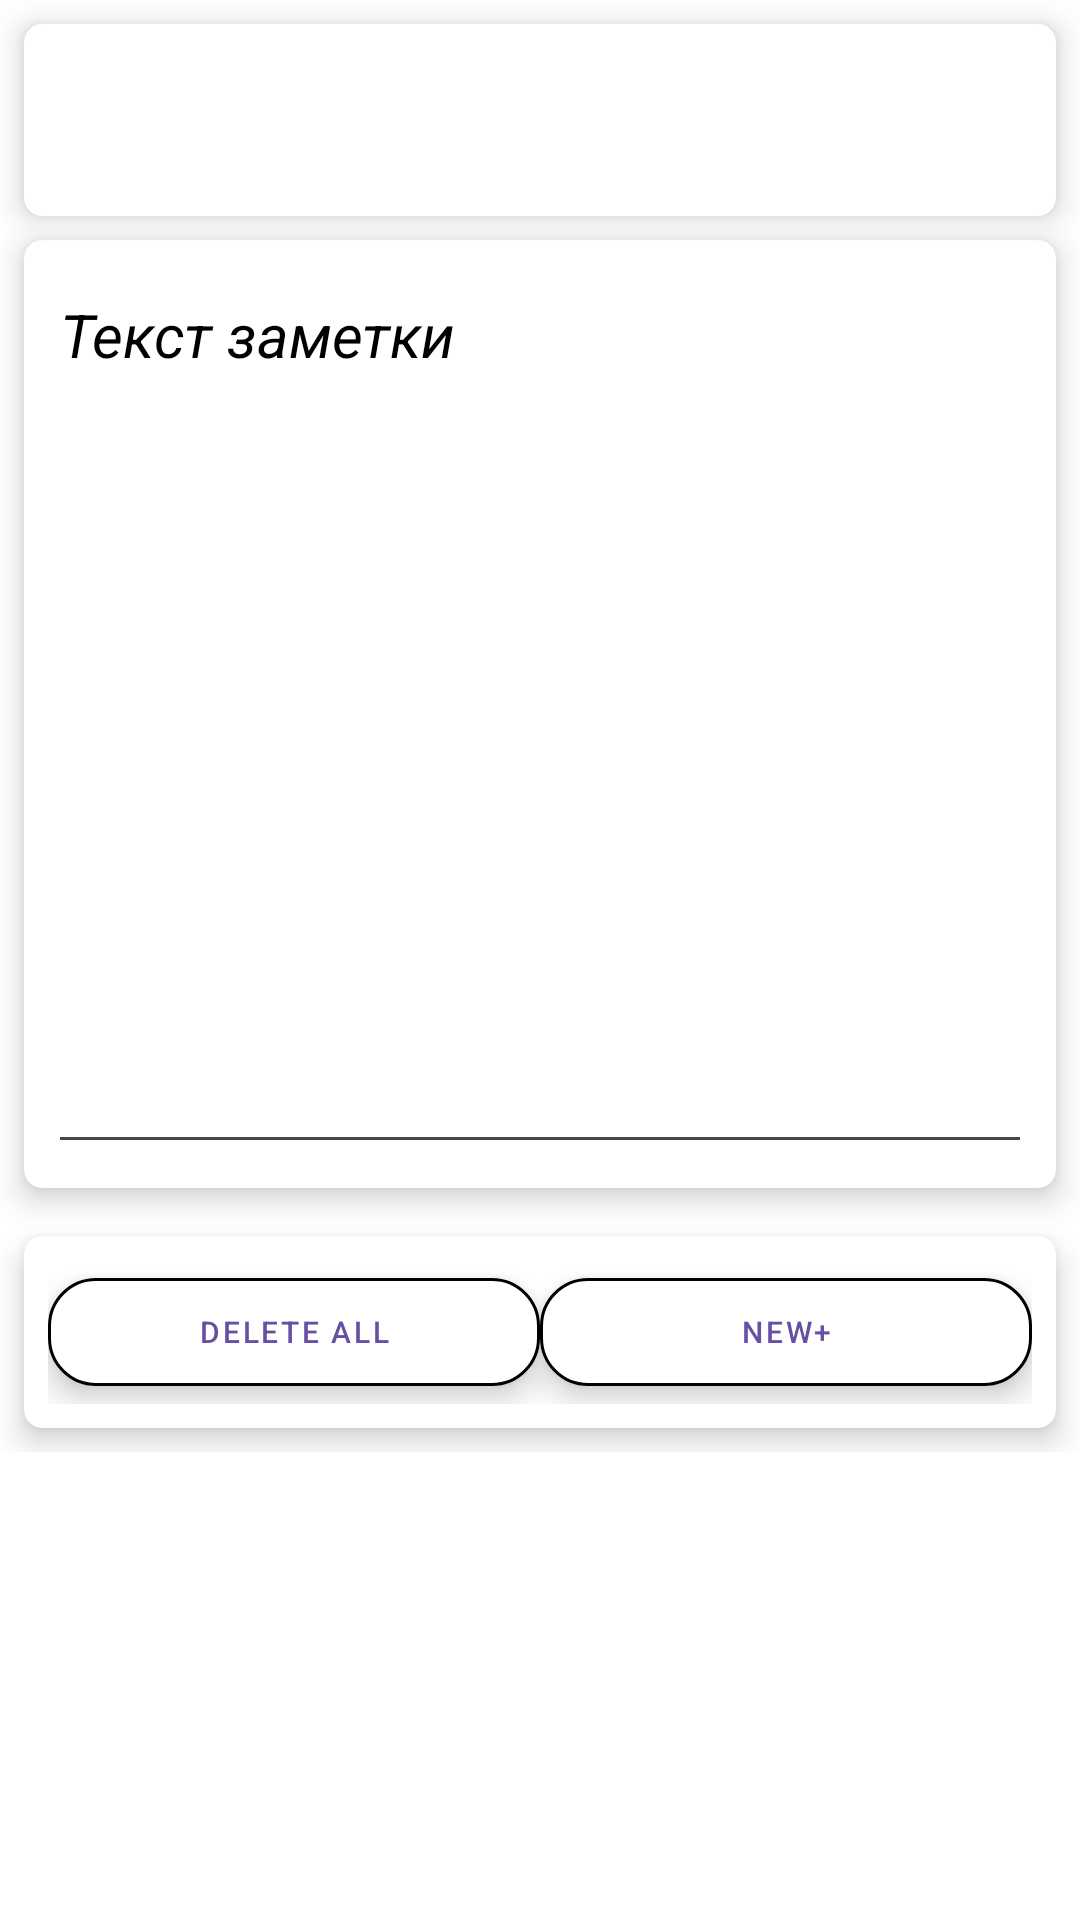

Android layout source for this screen:
<!-- AndroidManifest.xml: application theme Theme.Samojlov_AV_Homework_Module_16_number_6_1_Koala -->
<!-- res/layout/activity_details_note.xml -->
<?xml version="1.0" encoding="utf-8"?>
<androidx.constraintlayout.widget.ConstraintLayout xmlns:android="http://schemas.android.com/apk/res/android"
    xmlns:app="http://schemas.android.com/apk/res-auto"
    xmlns:tools="http://schemas.android.com/tools"
    android:id="@+id/main"
    android:layout_width="match_parent"
    android:layout_height="match_parent"
    android:background="@color/white"
    tools:context=".DetailsNoteActivity">

    <androidx.cardview.widget.CardView
        android:id="@+id/container_categoriesCV"
        android:layout_width="match_parent"
        android:layout_height="wrap_content"
        android:layout_margin="@dimen/margin"
        app:cardBackgroundColor="@color/white"
        app:cardCornerRadius="@dimen/cardCornerRadius"
        app:cardElevation="@dimen/cardElevation"
        app:layout_constraintEnd_toEndOf="parent"
        app:layout_constraintStart_toStartOf="parent"
        app:layout_constraintTop_toTopOf="parent">

        <Spinner
            android:id="@+id/categoriesSP"
            android:layout_width="wrap_content"
            android:layout_height="wrap_content"
            android:layout_margin="@dimen/margin"
            android:background="@color/white"
            android:backgroundTint="@color/white"
            android:gravity="center_vertical"
            android:minHeight="@dimen/minHeight"
            android:popupBackground="@color/white"
            android:textColor="@color/Blue"
            android:textSize="@dimen/categoriesSP_textSize_20sp"></Spinner>

    </androidx.cardview.widget.CardView>

    <ScrollView
        android:id="@+id/container_noteTextSV"
        android:layout_width="match_parent"
        android:layout_height="@dimen/layout_width"
        app:layout_constraintEnd_toEndOf="parent"
        app:layout_constraintStart_toStartOf="parent"
        app:layout_constraintTop_toBottomOf="@+id/container_categoriesCV">

        <LinearLayout
            android:layout_width="match_parent"
            android:layout_height="wrap_content"
            android:gravity="center"
            android:orientation="vertical">

            <androidx.cardview.widget.CardView
                android:layout_width="match_parent"
                android:layout_height="wrap_content"
                android:layout_margin="@dimen/margin"
                app:cardBackgroundColor="@color/white"
                app:cardCornerRadius="@dimen/cardCornerRadius"
                app:cardElevation="@dimen/cardElevation">

                <EditText
                    android:id="@+id/textNoteET"
                    android:layout_width="match_parent"
                    android:layout_height="@dimen/textNoteET_300dp"
                    android:layout_margin="@dimen/margin"
                    android:hint="@string/textNoteET_Hint"
                    android:inputType="text"
                    android:gravity="start"
                    android:textColor="@color/black"
                    android:textColorHint="@color/Grey"
                    android:textSize="@dimen/textNoteET_20sp"
                    android:textStyle="italic"></EditText>

            </androidx.cardview.widget.CardView>

            <include
                android:id="@+id/createNoteButtom"
                layout="@layout/new_delete_all_buttom_item"></include>


        </LinearLayout>

    </ScrollView>


</androidx.constraintlayout.widget.ConstraintLayout>
<!-- res/layout/new_delete_all_buttom_item.xml (included above) -->
<?xml version="1.0" encoding="utf-8"?>
<LinearLayout xmlns:android="http://schemas.android.com/apk/res/android"
    xmlns:app="http://schemas.android.com/apk/res-auto"
    android:layout_width="match_parent"
    android:layout_height="match_parent"
    android:orientation="vertical">

    <androidx.cardview.widget.CardView
        android:id="@+id/button_itemCV"
        android:layout_width="match_parent"
        android:layout_height="wrap_content"
        android:layout_margin="@dimen/margin"
        app:cardBackgroundColor="@color/white"
        app:cardCornerRadius="@dimen/cardCornerRadius"
        app:cardElevation="@dimen/cardElevation">

        <LinearLayout
            android:layout_width="match_parent"
            android:layout_height="wrap_content"
            android:orientation="horizontal"
            android:padding="@dimen/padding">

            <com.google.android.material.button.MaterialButton
                android:id="@+id/delete_new_delete_all_buttom_itemBT"
                style="@style/Widget.MaterialComponents.Button.OutlinedButton"
                android:layout_width="match_parent"
                android:layout_height="wrap_content"
                android:layout_weight="1"
                android:elevation="@dimen/cardElevation"
                android:text="@string/deleteProfileButtonBT_text"
                android:textColor="@color/Red"
                android:textSize="@dimen/button_text_size"
                app:backgroundTint="@color/white"
                app:cornerRadius="@dimen/alterDialog_cornerRadius_16dp"
                app:strokeColor="@color/Red"
                app:strokeWidth="@dimen/alterDialog_strokeWidth_1dp"
                app:tint="@color/white"></com.google.android.material.button.MaterialButton>
            <com.google.android.material.button.MaterialButton
                android:id="@+id/new_new_delete_all_buttom_itemBT"
                style="@style/Widget.MaterialComponents.Button.OutlinedButton"
                android:layout_width="match_parent"
                android:layout_height="wrap_content"
                android:layout_weight="1"
                android:elevation="@dimen/cardElevation"
                android:text="@string/newProfileButtonBT_Text"
                android:textColor="@color/Blue"
                android:textSize="@dimen/button_text_size"
                app:backgroundTint="@color/white"
                app:cornerRadius="@dimen/alterDialog_cornerRadius_16dp"
                app:strokeColor="@color/Blue"
                app:strokeWidth="@dimen/alterDialog_strokeWidth_1dp"
                app:tint="@color/white"></com.google.android.material.button.MaterialButton>

        </LinearLayout>

    </androidx.cardview.widget.CardView>

</LinearLayout>
<!-- resources referenced by this layout -->
<resources>
  <dimen name="alterDialog_cornerRadius_16dp">16dp</dimen>
  <dimen name="alterDialog_strokeWidth_1dp">1dp</dimen>
  <dimen name="button_text_size">10sp</dimen>
  <dimen name="cardCornerRadius">6dp</dimen>
  <dimen name="cardElevation">6dp</dimen>
  <dimen name="categoriesSP_textSize_20sp">20sp</dimen>
  <dimen name="layout_width">0dp</dimen>
  <dimen name="margin">8dp</dimen>
  <dimen name="minHeight">48dp</dimen>
  <dimen name="padding">8dp</dimen>
  <dimen name="textNoteET_20sp">20sp</dimen>
  <dimen name="textNoteET_300dp">300dp</dimen>
  <string name="deleteProfileButtonBT_text">Delete All</string>
  <string name="newProfileButtonBT_Text">New+</string>
  <string name="textNoteET_Hint">Текст заметки</string>
  <style name="Theme.Samojlov_AV_Homework_Module_16_number_6_1_Koala" parent="Theme.MaterialComponents.DayNight.DarkActionBar">
          
          <item name="colorPrimary">@color/purple_500</item>
          <item name="colorPrimaryVariant">@color/purple_700</item>
          <item name="colorOnPrimary">@color/white</item>
          
          <item name="colorSecondary">@color/teal_200</item>
          <item name="colorSecondaryVariant">@color/teal_700</item>
          <item name="colorOnSecondary">@color/black</item>
          
          <item name="android:statusBarColor">?attr/colorPrimaryVariant</item>
          
      </style>
  <!-- not gathered from this repository: default colours our renderer supplied (Android Studio template values) -->
  <color name="purple_500">#FF6200EE</color>
  <color name="purple_700">#FF3700B3</color>
  <color name="teal_200">#FF03DAC5</color>
  <color name="teal_700">#FF018786</color>
  <color name="black">#FF000000</color>
  <color name="white">#FFFFFFFF</color>
</resources>
